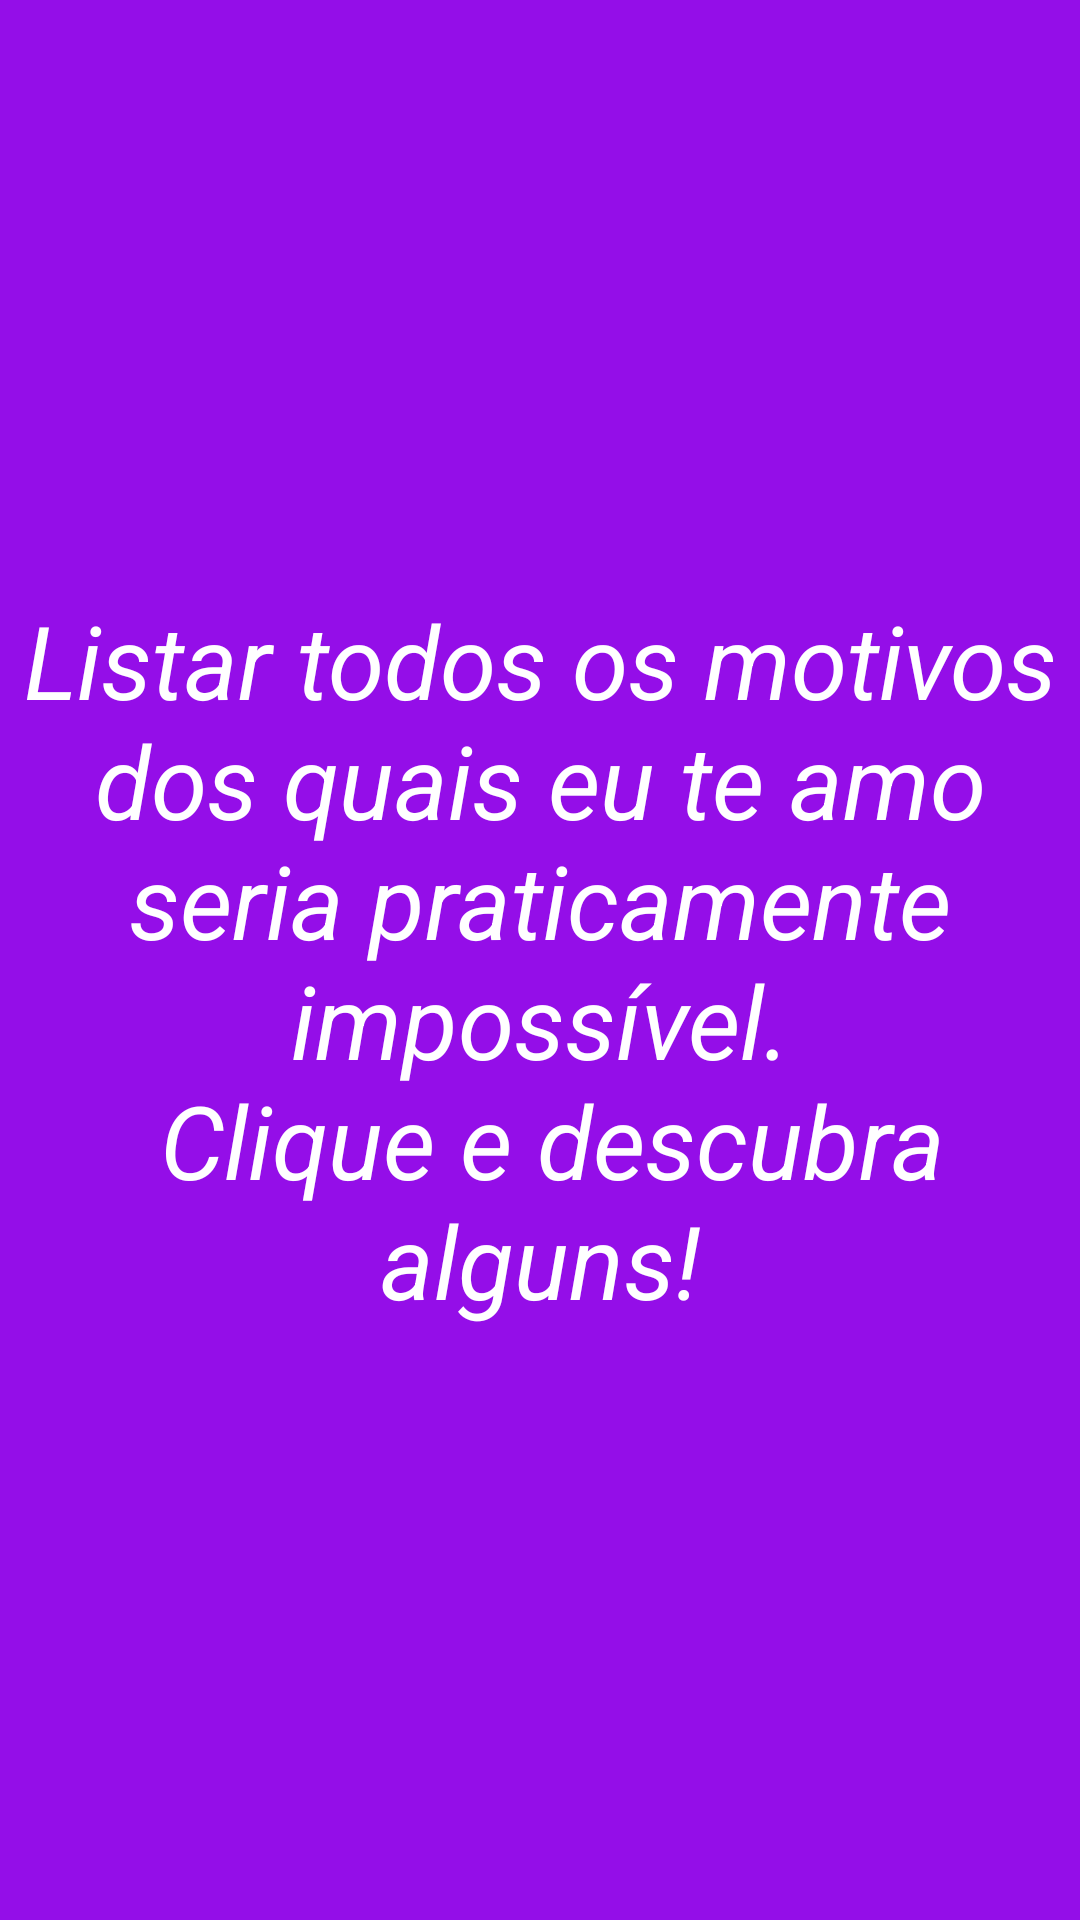

Here is an Android app screen rendered from its layout file. Give the layout XML and the strings, colors and styles it references.
<!-- AndroidManifest.xml: application theme AppTheme -->
<!-- res/layout/activity_main.xml -->
<?xml version="1.0" encoding="utf-8"?>
<RelativeLayout xmlns:android="http://schemas.android.com/apk/res/android"
    xmlns:tools="http://schemas.android.com/tools"
    android:id="@+id/activity_main"
    android:layout_width="match_parent"
    android:layout_height="match_parent"
    android:paddingBottom="@dimen/activity_vertical_margin"
    android:paddingLeft="@dimen/activity_horizontal_margin"
    android:paddingRight="@dimen/activity_horizontal_margin"
    android:paddingTop="@dimen/activity_vertical_margin"
    tools:context="br.com.nahhapp.nahhapp.MainActivity"
    android:background="#940EE8">

    <TextView
        android:text="@string/main_text"
        android:layout_width="wrap_content"
        android:layout_height="wrap_content"
        android:textSize="34sp"
        android:textColor="#FFFFFF"
        android:id="@+id/main_text"
        android:textAlignment="center"
        android:textStyle="normal|italic"
        android:layout_centerVertical="true"
        android:layout_alignParentLeft="true"
        android:layout_alignParentStart="true" />
</RelativeLayout>
<!-- resources referenced by this layout -->
<resources>
  <string name="main_text">Listar todos os motivos dos quais eu te amo seria praticamente impossível.\n Clique e descubra alguns!</string>
  <style name="AppTheme" parent="Theme.AppCompat.Light.NoActionBar">
          
          <item name="colorPrimary">@color/colorPrimary</item>
          <item name="colorPrimaryDark">#000000</item>
          <item name="colorAccent">@color/colorAccent</item>
          <item name="android:windowTranslucentNavigation">true</item>
      </style>
  <!-- not gathered from this repository: default colours our renderer supplied (Android Studio template values) -->
  <color name="colorPrimary">#FF6200EE</color>
  <color name="colorAccent">#FF03DAC5</color>
</resources>
